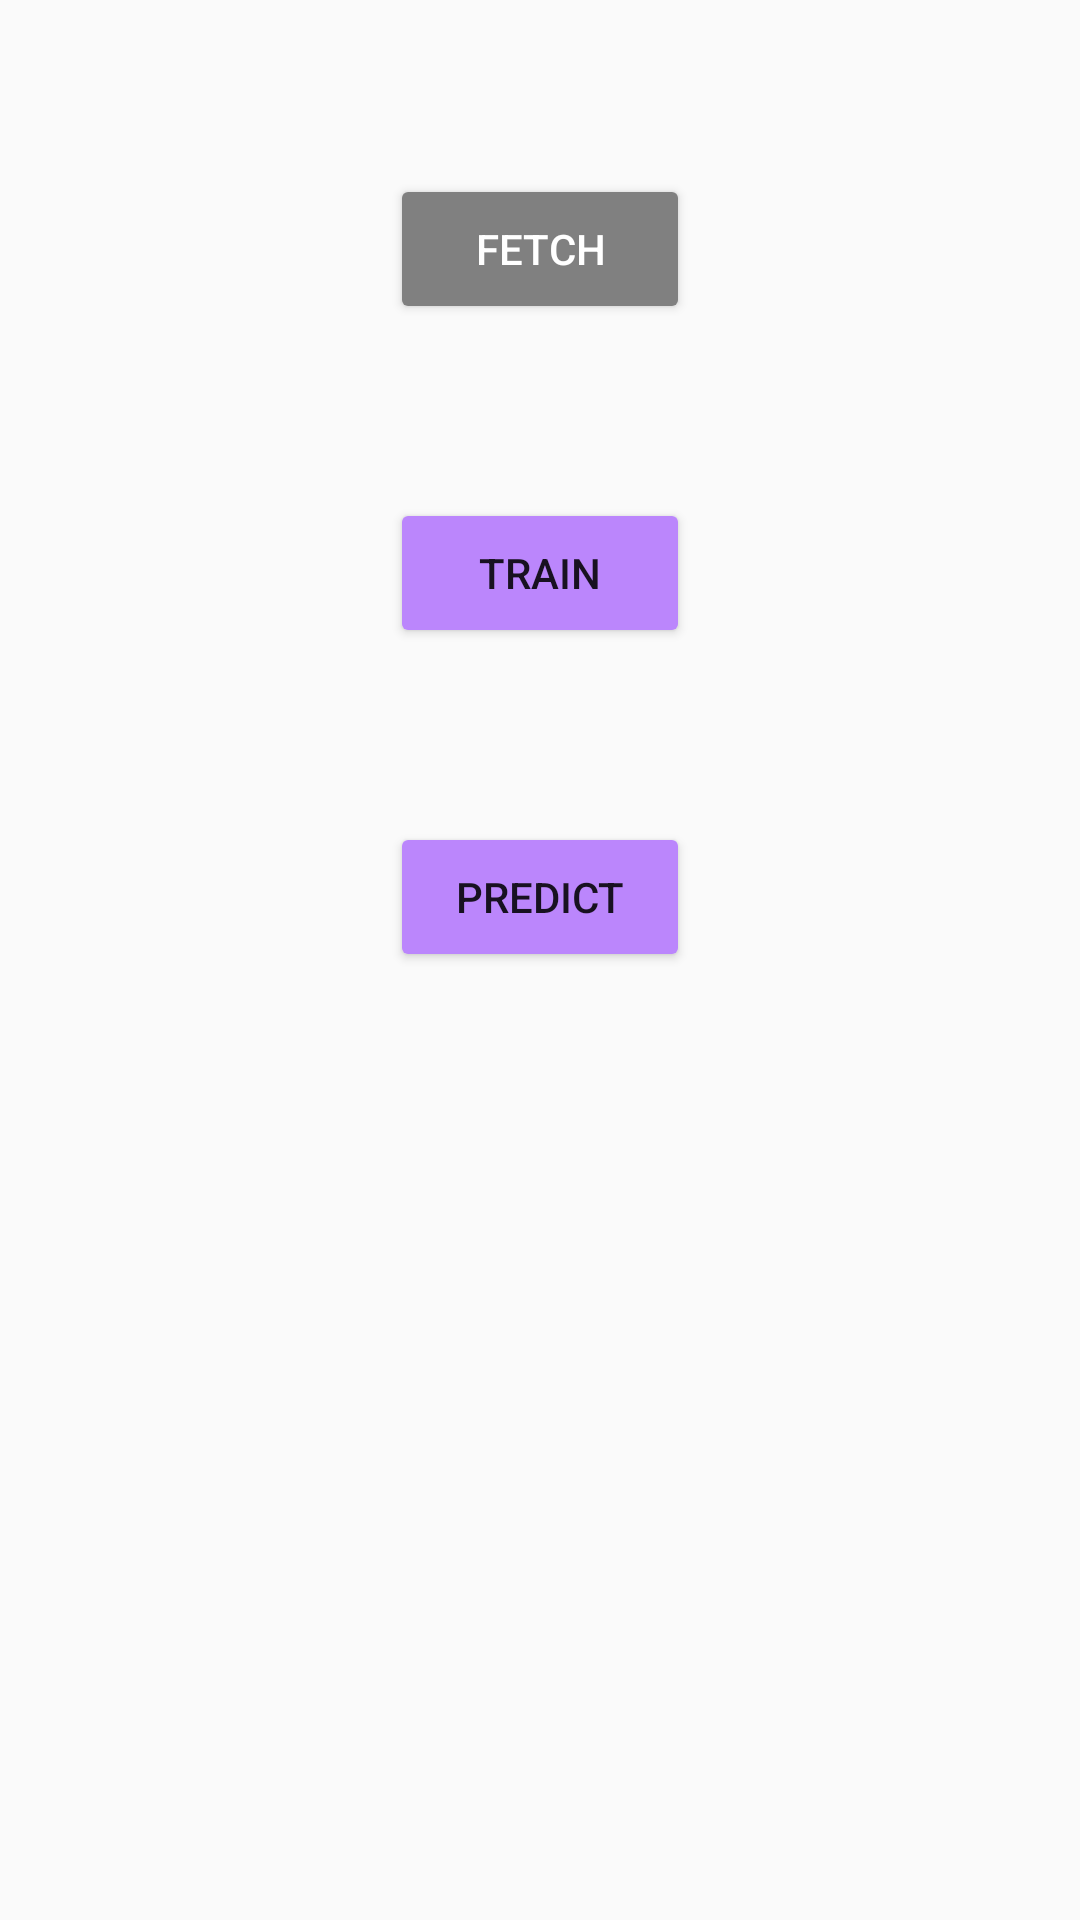

Produce the Android XML layout that renders to this screen, including the resource entries it uses.
<!-- AndroidManifest.xml: application theme Theme.Weather4cast -->
<!-- res/layout/fragment_first.xml -->
<?xml version="1.0" encoding="utf-8"?>
<androidx.constraintlayout.widget.ConstraintLayout xmlns:android="http://schemas.android.com/apk/res/android"
    xmlns:app="http://schemas.android.com/apk/res-auto"
    xmlns:tools="http://schemas.android.com/tools"
    android:layout_width="match_parent"
    android:layout_height="match_parent"
    tools:context=".FirstFragment">

    <Button
        android:id="@+id/button_fetch"
        android:layout_width="100dp"
        android:layout_height="50dp"
        android:backgroundTint="@color/gray"
        android:textColor="@color/white"
        android:text="@string/fetch"
        app:layout_constraintBottom_toTopOf="@+id/button_train"
        app:layout_constraintEnd_toEndOf="parent"
        app:layout_constraintStart_toStartOf="parent"
        app:layout_constraintTop_toTopOf="parent" />

    <Button
        android:id="@+id/button_train"
        android:layout_width="100dp"
        android:layout_height="50dp"
        android:backgroundTint="@color/purple_200"
        android:text="@string/train"
        app:layout_constraintBottom_toTopOf="@+id/button_predict"
        app:layout_constraintEnd_toEndOf="parent"
        app:layout_constraintStart_toStartOf="parent"
        app:layout_constraintTop_toBottomOf="@id/button_fetch" />

    <Button
        android:id="@+id/button_predict"
        android:layout_width="100dp"
        android:layout_height="50dp"
        android:backgroundTint="@color/purple_200"
        android:text="@string/forecast"
        app:layout_constraintBottom_toTopOf="@id/text_prediction"
        app:layout_constraintEnd_toEndOf="parent"
        app:layout_constraintStart_toStartOf="parent"
        app:layout_constraintTop_toBottomOf="@id/button_train" />

    <TextView
        android:id="@+id/text_prediction"
        android:layout_width="300dp"
        android:layout_height="200dp"
        app:layout_constraintBottom_toBottomOf="parent"
        app:layout_constraintEnd_toEndOf="parent"
        app:layout_constraintStart_toStartOf="parent"
        app:layout_constraintTop_toBottomOf="@+id/button_predict" />

</androidx.constraintlayout.widget.ConstraintLayout>
<!-- resources referenced by this layout -->
<resources>
  <color name="gray">#808080</color>
  <color name="purple_200">#FFBB86FC</color>
  <color name="white">#FFFFFFFF</color>
  <string name="fetch">Fetch</string>
  <string name="forecast">Predict</string>
  <string name="train">Train</string>
  <style name="Theme.Weather4cast" parent="Theme.AppCompat.Light.NoActionBar">
          
          <item name="colorPrimary">@color/teal_500</item>
          <item name="colorPrimaryVariant">@color/teal_700</item>
          <item name="colorOnPrimary">@color/white</item>
          
          <item name="colorSecondary">@color/purple_500</item>
          <item name="colorSecondaryVariant">@color/purple_700</item>
          <item name="colorOnSecondary">@color/black</item>
          
          <item name="android:statusBarColor">?attr/colorPrimary</item>
          
      </style>
  <color name="teal_500">#FF009688</color>
  <color name="teal_700">#FF00796B</color>
  <color name="purple_500">#FF6200EE</color>
  <color name="purple_700">#FF3700B3</color>
  <color name="black">#FF000000</color>
</resources>
